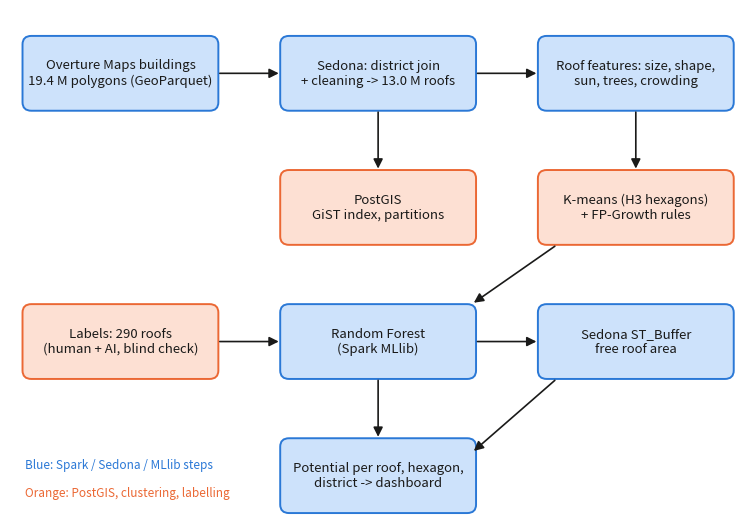

Write Python code to recreate this figure. (Note: this script raises an exception after producing the figure.)
"""Method flow diagram for the report."""
import pathlib
import matplotlib
matplotlib.use('Agg')
import matplotlib.pyplot as plt
from matplotlib.patches import FancyBboxPatch, FancyArrowPatch

OUT = pathlib.Path(r'D:\claude_anti\Rooftop solar potential(b_spatial)\report\figures')
BLUE, ORANGE, DARK = '#2a78d6', '#eb6834', '#1a1a19'
B, O = '#cde2fb', '#fde0d3'
fig, ax = plt.subplots(figsize=(9.5, 6.6))
ax.set_xlim(0, 10)
ax.set_ylim(0, 7.2)
ax.axis('off')
boxes = {
    'ov': (0.2, 5.8, 'Overture Maps buildings\n19.4 M polygons (GeoParquet)', B),
    'se': (3.7, 5.8, 'Sedona: district join\n+ cleaning -> 13.0 M roofs', B),
    'fe': (7.2, 5.8, 'Roof features: size, shape,\nsun, trees, crowding', B),
    'pg': (3.7, 3.9, 'PostGIS\nGiST index, partitions', O),
    'km': (7.2, 3.9, 'K-means (H3 hexagons)\n+ FP-Growth rules', O),
    'lb': (0.2, 2.0, 'Labels: 290 roofs\n(human + AI, blind check)', O),
    'rf': (3.7, 2.0, 'Random Forest\n(Spark MLlib)', B),
    'fa': (7.2, 2.0, 'Sedona ST_Buffer\nfree roof area', B),
    're': (3.7, 0.1, 'Potential per roof, hexagon,\ndistrict -> dashboard', B),
}
for x, y, t, c in boxes.values():
    ax.add_patch(FancyBboxPatch((x, y), 2.6, 1.0, boxstyle='round,pad=0.03,rounding_size=0.12', fc=c,
                                ec=BLUE if c == B else ORANGE, lw=1.4))
    ax.text(x + 1.3, y + 0.5, t, ha='center', va='center', fontsize=9.5, color=DARK)


def arrow(p, q):
    ax.add_patch(FancyArrowPatch(p, q, arrowstyle='-|>', mutation_scale=14, color=DARK, lw=1.2, shrinkA=0, shrinkB=0))


arrow((2.85, 6.3), (3.65, 6.3))
arrow((6.35, 6.3), (7.15, 6.3))
arrow((5.0, 5.75), (5.0, 4.95))
arrow((8.5, 5.75), (8.5, 4.95))
arrow((7.4, 3.85), (6.3, 3.05))
arrow((2.85, 2.5), (3.65, 2.5))
arrow((6.35, 2.5), (7.15, 2.5))
arrow((5.0, 1.95), (5.0, 1.15))
arrow((7.4, 1.95), (6.3, 0.95))
ax.text(0.2, 0.75, 'Blue: Spark / Sedona / MLlib steps', fontsize=8.5, color=BLUE, va='center')
ax.text(0.2, 0.35, 'Orange: PostGIS, clustering, labelling', fontsize=8.5, color=ORANGE, va='center')
fig.savefig(OUT / 'fig_pipeline.png', dpi=200, bbox_inches='tight', facecolor='white')
print('saved fig_pipeline.png')
